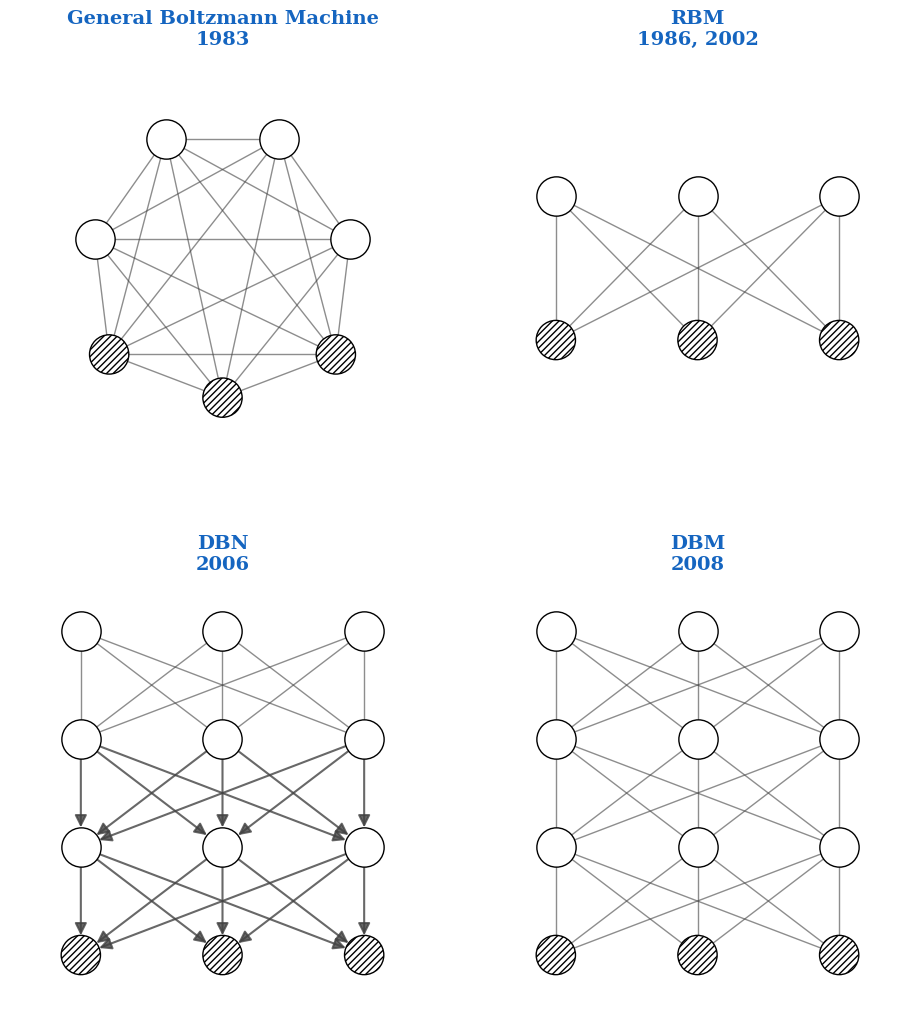

The matplotlib source for this figure:
import matplotlib.pyplot as plt
import networkx as nx
import numpy as np
import os
import matplotlib.patches as patches

# Configuration to match project style
plt.rcParams.update({
    "font.family": "serif",
    "mathtext.fontset": "cm",
    "font.size": 12,
    "axes.linewidth": 0
})

# Project Colors
COLOR_HIDDEN_FILL = '#ffffff'
COLOR_HIDDEN_EDGE = '#000000'
COLOR_VISIBLE_FILL = '#ffffff'
COLOR_VISIBLE_EDGE = '#000000'
COLOR_EDGE = '#424242'
COLOR_TEXT_BLUE = '#1565c0'

def set_node_attributes(G):
    pass

def draw_model(ax, title, year, model_type):
    ax.set_title(f"{title}\n{year}", color=COLOR_TEXT_BLUE, fontsize=14, fontweight='bold')
    ax.axis('off')

    G = nx.DiGraph()
    pos = {}

    h_nodes = []
    v_nodes = []
    undirected_edges = []
    directed_edges = []

    if model_type == 'GBM':
        # General Boltzmann Machine: 3 visible, 4 hidden. Arranged in a circle.
        v_nodes = ['v1', 'v2', 'v3']
        h_nodes = ['h1', 'h2', 'h3', 'h4']

        pos['v1'] = (-0.8, -0.6)
        pos['v2'] = (0.0, -0.9)
        pos['v3'] = (0.8, -0.6)

        pos['h1'] = (-0.9, 0.2)
        pos['h2'] = (-0.4, 0.9)
        pos['h3'] = (0.4, 0.9)
        pos['h4'] = (0.9, 0.2)

        G.add_nodes_from(v_nodes, type='v')
        G.add_nodes_from(h_nodes, type='h')

        # All connected
        import itertools
        for u, v in itertools.combinations(G.nodes(), 2):
            undirected_edges.append((u, v))

    elif model_type == 'RBM':
        # 3 visible, 3 hidden
        v_nodes = [f'v{i}' for i in range(3)]
        h_nodes = [f'h{i}' for i in range(3)]

        for i, n in enumerate(v_nodes):
            pos[n] = (i - 1, -0.5)
        for i, n in enumerate(h_nodes):
            pos[n] = (i - 1, 0.5)

        G.add_nodes_from(v_nodes, type='v')
        G.add_nodes_from(h_nodes, type='h')

        for v in v_nodes:
            for h in h_nodes:
                undirected_edges.append((v, h))

    elif model_type in ['DBN', 'DBM']:
        # 4 layers: 1 visible (bottom), 3 hidden
        # 3 nodes per layer
        layers = [[f'v{i}' for i in range(3)]]
        layers.append([f'h1_{i}' for i in range(3)])
        layers.append([f'h2_{i}' for i in range(3)])
        layers.append([f'h3_{i}' for i in range(3)])

        v_nodes = layers[0]
        h_nodes = layers[1] + layers[2] + layers[3]

        for l_idx, layer in enumerate(layers):
            y = (l_idx * 1.0) - 1.5
            for i, n in enumerate(layer):
                pos[n] = (i - 1, y)
                if l_idx == 0:
                    G.add_node(n, type='v')
                else:
                    G.add_node(n, type='h')

        if model_type == 'DBN':
            # Top 2 layers undirected
            for u in layers[2]:
                for v in layers[3]:
                    undirected_edges.append((u, v))
            # Lower layers directed downwards
            for u in layers[2]:
                for v in layers[1]:
                    directed_edges.append((u, v))
            for u in layers[1]:
                for v in layers[0]:
                    directed_edges.append((u, v))
        else: # DBM
            # All adjacent layers undirected
            for l in range(3):
                for u in layers[l]:
                    for v in layers[l+1]:
                        undirected_edges.append((u, v))

    # Draw Undirected Edges
    if undirected_edges:
        nx.draw_networkx_edges(G, pos, ax=ax, edgelist=undirected_edges, width=1.0, edge_color=COLOR_EDGE, alpha=0.6, arrows=False, node_size=800)

    # Draw Directed Edges
    if directed_edges:
        nx.draw_networkx_edges(G, pos, ax=ax, edgelist=directed_edges, width=1.5, edge_color=COLOR_EDGE, alpha=0.8, arrows=True, arrowstyle='-|>', arrowsize=18, node_size=800)

    # Draw Visible Nodes
    v_collection = nx.draw_networkx_nodes(G, pos, ax=ax, nodelist=v_nodes, node_size=800, node_color=COLOR_VISIBLE_FILL, edgecolors=COLOR_VISIBLE_EDGE)
    v_collection.set_hatch('/////')

    # Draw Hidden Nodes
    nx.draw_networkx_nodes(G, pos, ax=ax, nodelist=h_nodes, node_size=800, node_color=COLOR_HIDDEN_FILL, edgecolors=COLOR_HIDDEN_EDGE)

    # Adjust limits
    if model_type == 'GBM':
        ax.set_ylim(-1.5, 1.5)
        ax.set_xlim(-1.5, 1.5)
    elif model_type == 'RBM':
        ax.set_ylim(-1.5, 1.5)
        ax.set_xlim(-1.5, 1.5)
    else:
        ax.set_ylim(-2.0, 2.0)
        ax.set_xlim(-1.5, 1.5)

def main():
    fig, axs = plt.subplots(2, 2, figsize=(10, 11))

    draw_model(axs[0, 0], "General Boltzmann Machine", "1983", "GBM")
    draw_model(axs[0, 1], "RBM", "1986, 2002", "RBM")
    draw_model(axs[1, 0], "DBN", "2006", "DBN")
    draw_model(axs[1, 1], "DBM", "2008", "DBM")

    plt.tight_layout(pad=3.0)

    os.makedirs('notes/chapters/assets', exist_ok=True)
    out_path = 'notes/chapters/assets/ch29_evolution.png'
    plt.savefig(out_path, dpi=300, bbox_inches='tight', facecolor='white')
    print(f"Saved diagram to {out_path}")

if __name__ == "__main__":
    main()
